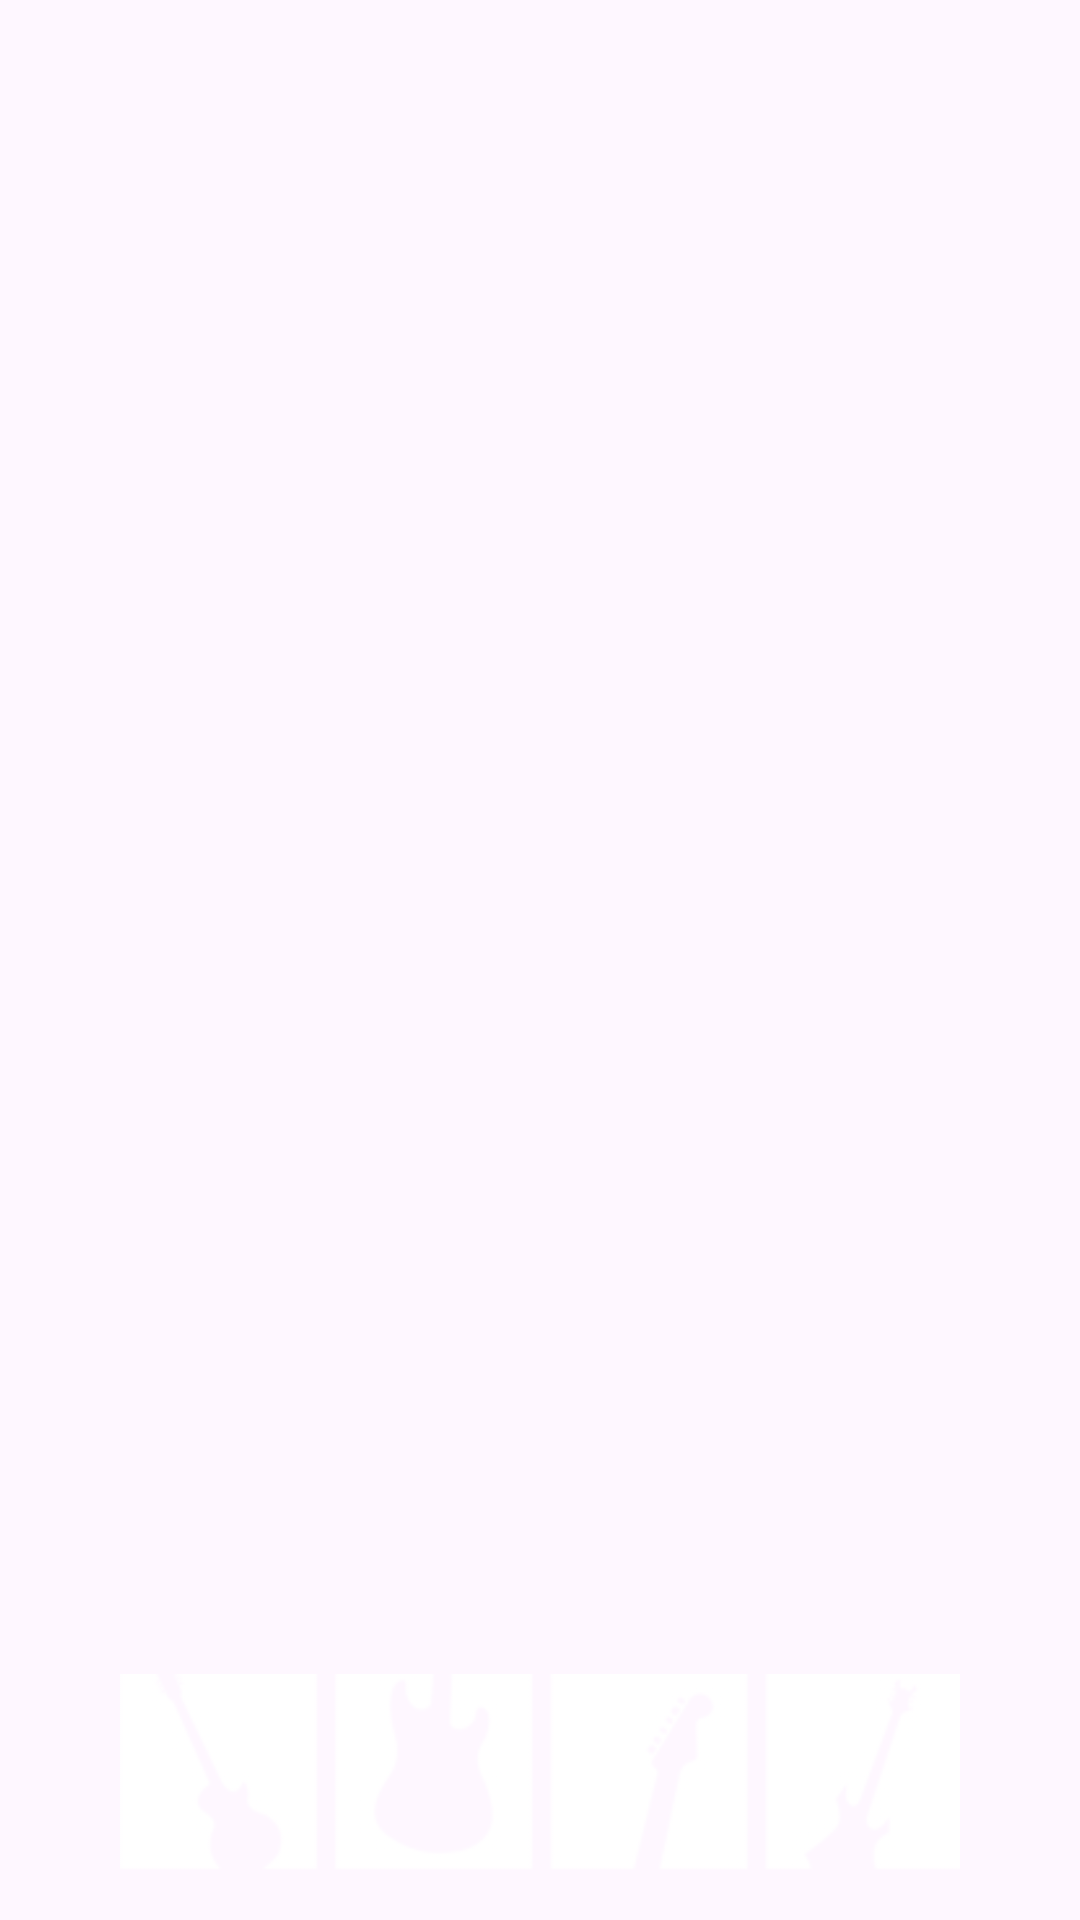

Reconstruct the res/layout file that produces this screen, plus the resources it refers to.
<!-- AndroidManifest.xml: application theme Theme.Guitar_World_18 -->
<!-- res/layout/fragment_blank_catalog.xml -->
<?xml version="1.0" encoding="utf-8"?>
<FrameLayout xmlns:android="http://schemas.android.com/apk/res/android"
    xmlns:tools="http://schemas.android.com/tools"
    android:layout_width="match_parent"
    android:layout_height="match_parent"
    xmlns:app="http://schemas.android.com/apk/res-auto"
    tools:context=".BlankFragment_catalog">

    
    <LinearLayout
        android:layout_width="match_parent"
        android:layout_height="match_parent"
        android:orientation="vertical">

        <androidx.recyclerview.widget.RecyclerView
            android:id="@+id/rvContatos"
            android:layout_width="424dp"
            android:layout_height="471dp"
            android:layout_marginStart="1dp"
            android:layout_marginTop="1dp"
            android:layout_marginEnd="1dp"
            android:layout_marginBottom="1dp"
            app:layout_constraintBottom_toBottomOf="parent"
            app:layout_constraintEnd_toEndOf="parent"
            app:layout_constraintStart_toStartOf="parent"
            app:layout_constraintTop_toTopOf="parent" />

        <LinearLayout
            android:layout_width="match_parent"
            android:layout_height="233dp"
            android:background="@drawable/bg"
            android:gravity="center"
            android:orientation="vertical"
            android:padding="40dp">

            <ImageView
                android:layout_width="wrap_content"
                android:layout_height="wrap_content"
                android:layout_marginTop="40dp"
                android:src="@drawable/logo_branco" />

            <TextView
                android:layout_width="wrap_content"
                android:layout_height="wrap_content"
                android:layout_marginTop="20dp"
                android:text="© Copyright Cecília Castro"
                android:textColor="#ffffff"
                android:textSize="13sp" />
        </LinearLayout>
    </LinearLayout>

    

</FrameLayout>
<!-- resources referenced by this layout -->
<resources>
  <!-- drawable logo_branco: png bitmap (drawable, 10331 bytes) -->
  <style name="Theme.Guitar_World_18" parent="Base.Theme.Guitar_World_18" />
  <style name="Base.Theme.Guitar_World_18" parent="Theme.Material3.DayNight.NoActionBar">
          
          
      </style>
</resources>
